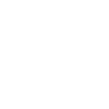
t = 0.00 s
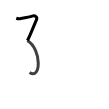
t = 1.75 s
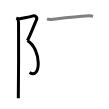
t = 3.50 s
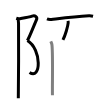
t = 5.50 s
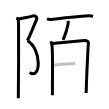
t = 7.25 s
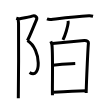
t = 9.00 s

The animated SVG that drew these frames (rendered in a browser with its animation timeline set to each time). Animation: 9 SMIL elements (animate=9); one cycle of 9.00 s.

<svg width="109px" height="109px" viewBox="0 0 px 109px" xmlns="http://www.w3.org/2000/svg" xmlns:xlink="http://www.w3.org/1999/xlink" xml:space="preserve" version="1.1"  baseProfile="full">
<path d="M16.25,18.25c1.02,0.36,2.35,0.64,3.76,0.4c5.49-0.9,9.8-1.58,12.12-2.45c3.06-1.15,5.62,1.15,4.26,3.83c-1.36,2.68-6.63,16.71-9.01,20.55" style="fill:none;stroke:black;stroke-width:3;opacity:0">
  <animate attributeType="CSS" attributeName="opacity" from="0" to="1" begin="0s" dur="1s" repeatCount="Indefinite" fill="freeze" />
</path>
<path d="M27.38,40.59C42,49.5,41,80.5,29.58,72.43" style="fill:none;stroke:black;stroke-width:3;opacity:0">
  <animate attributeType="CSS" attributeName="opacity" from="0" to="1" begin="1s" dur="1s" repeatCount="Indefinite" fill="freeze" />
</path>
<path d="M18.04,19.53c0.46,0.97,0.28,2.59,0.5,3.74c0.22,1.15,0,67.8-0.22,74.99" style="fill:none;stroke:black;stroke-width:3;opacity:0">
  <animate attributeType="CSS" attributeName="opacity" from="0" to="1" begin="2s" dur="1s" repeatCount="Indefinite" fill="freeze" />
</path>
<path d="M46.96,18.92c1.15,0.47,3.26,0.59,4.41,0.47c10.63-1.14,22.79-2.56,37.64-3.52c1.91-0.12,3.07,0.22,4.03,0.46" style="fill:none;stroke:black;stroke-width:3;opacity:0">
  <animate attributeType="CSS" attributeName="opacity" from="0" to="1" begin="3s" dur="1s" repeatCount="Indefinite" fill="freeze" />
</path>
<path d="M67.98,20.88c0.21,0.65,0.25,1.45,0.19,2.02c-0.3,3.36-2.88,12.46-5.23,16.97" style="fill:none;stroke:black;stroke-width:3;opacity:0">
  <animate attributeType="CSS" attributeName="opacity" from="0" to="1" begin="4s" dur="1s" repeatCount="Indefinite" fill="freeze" />
</path>
<path d="M50.76,41.32c0.61,1.3,1.04,1.96,1.22,3.69c1.06,10.49,0.23,41.69,0.48,50.24" style="fill:none;stroke:black;stroke-width:3;opacity:0">
  <animate attributeType="CSS" attributeName="opacity" from="0" to="1" begin="5s" dur="1s" repeatCount="Indefinite" fill="freeze" />
</path>
<path d="M52.34,43.39c3.44-0.22,28.89-2.68,32.02-2.94c2.61-0.22,4.29,1.45,4.08,2.74c-0.41,2.6-1.95,35.94-2.27,49.79" style="fill:none;stroke:black;stroke-width:3;opacity:0">
  <animate attributeType="CSS" attributeName="opacity" from="0" to="1" begin="6s" dur="1s" repeatCount="Indefinite" fill="freeze" />
</path>
<path d="M52.78,65.2c6.15-0.63,12.3-1.11,18.47-1.44c1.36-0.07,2.68-0.14,3.99-0.19" style="fill:none;stroke:black;stroke-width:3;opacity:0">
  <animate attributeType="CSS" attributeName="opacity" from="0" to="1" begin="7s" dur="1s" repeatCount="Indefinite" fill="freeze" />
</path>
<path d="M53.47,92.37c11.28-0.87,22.28-1.62,32.89-1.64" style="fill:none;stroke:black;stroke-width:3;opacity:0">
  <animate attributeType="CSS" attributeName="opacity" from="0" to="1" begin="8s" dur="1s" repeatCount="Indefinite" fill="freeze" />
</path>
</svg>
